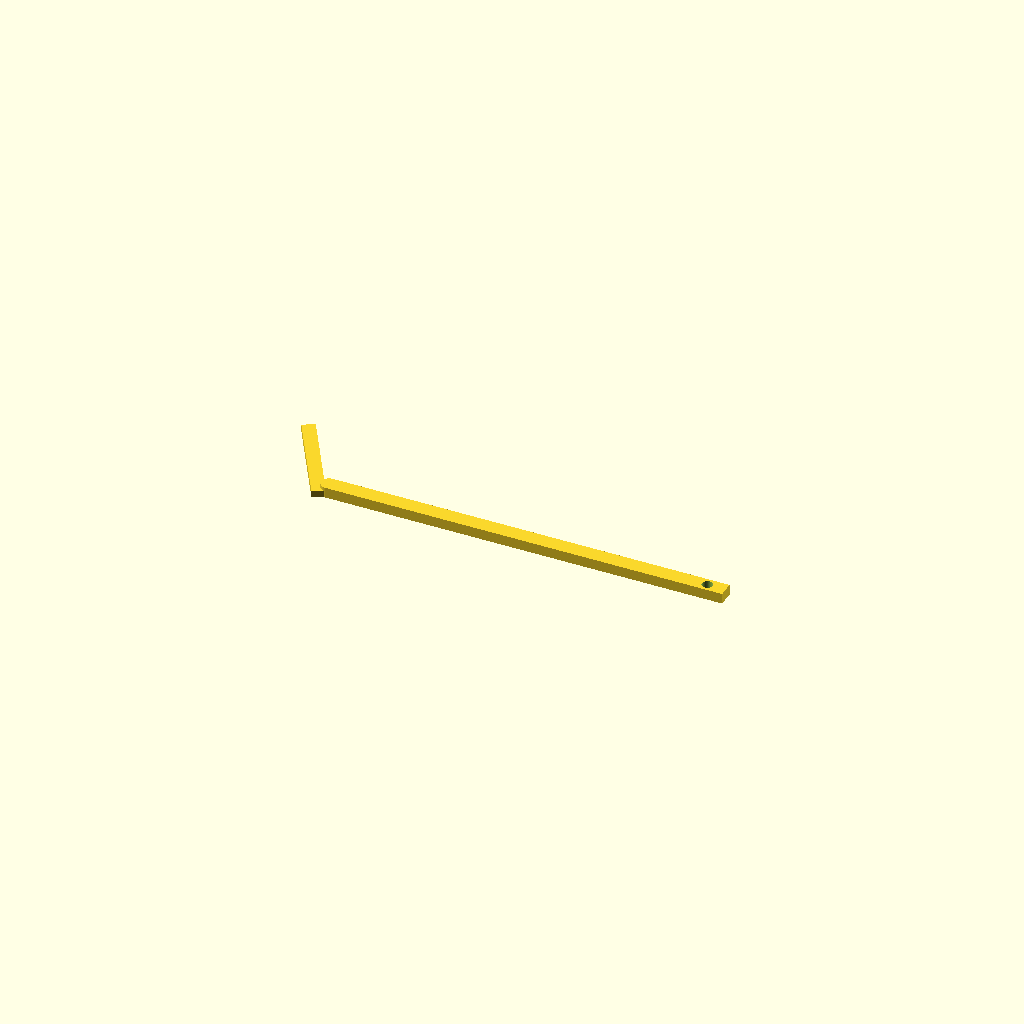
Cell 1 — every parameter at its default value.
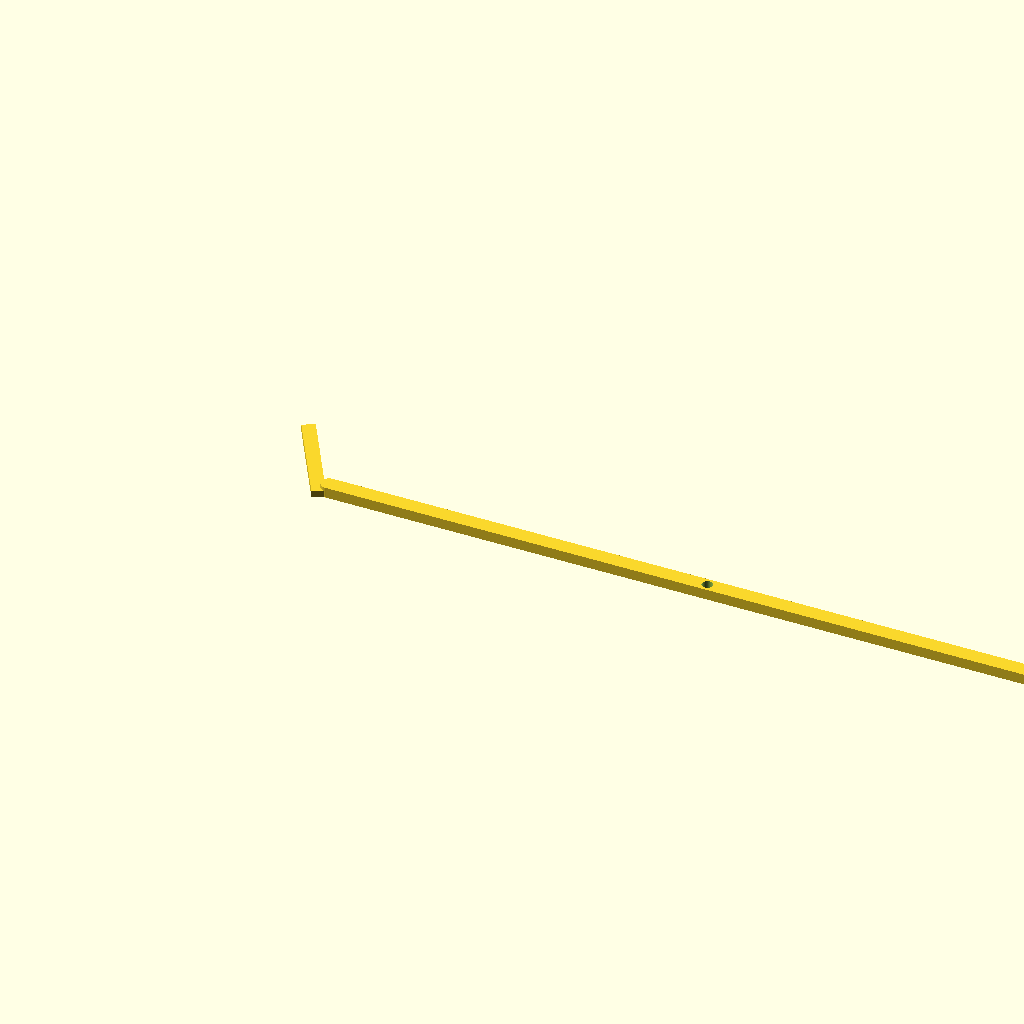
Cell 2: handle_length = 300 (everything else at default).
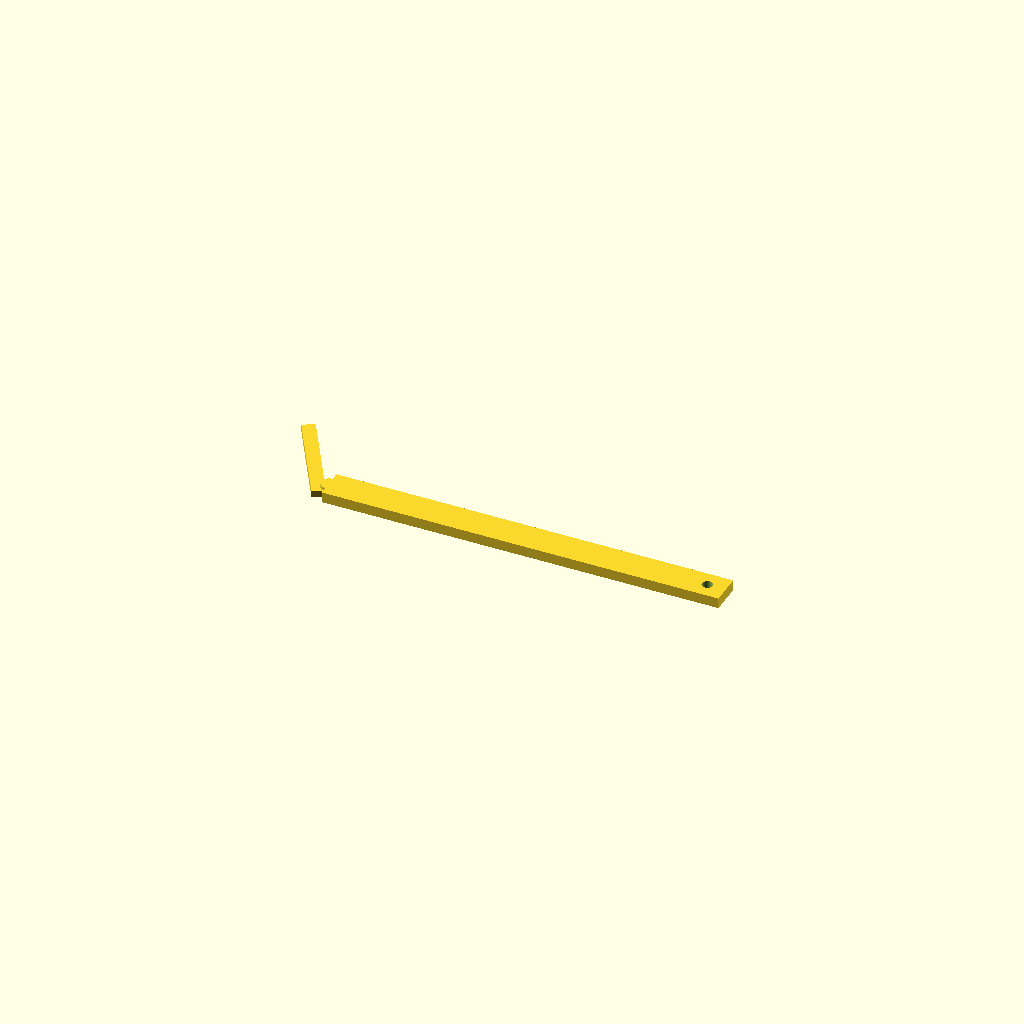
Cell 3: handle_width = 12 (everything else at default).
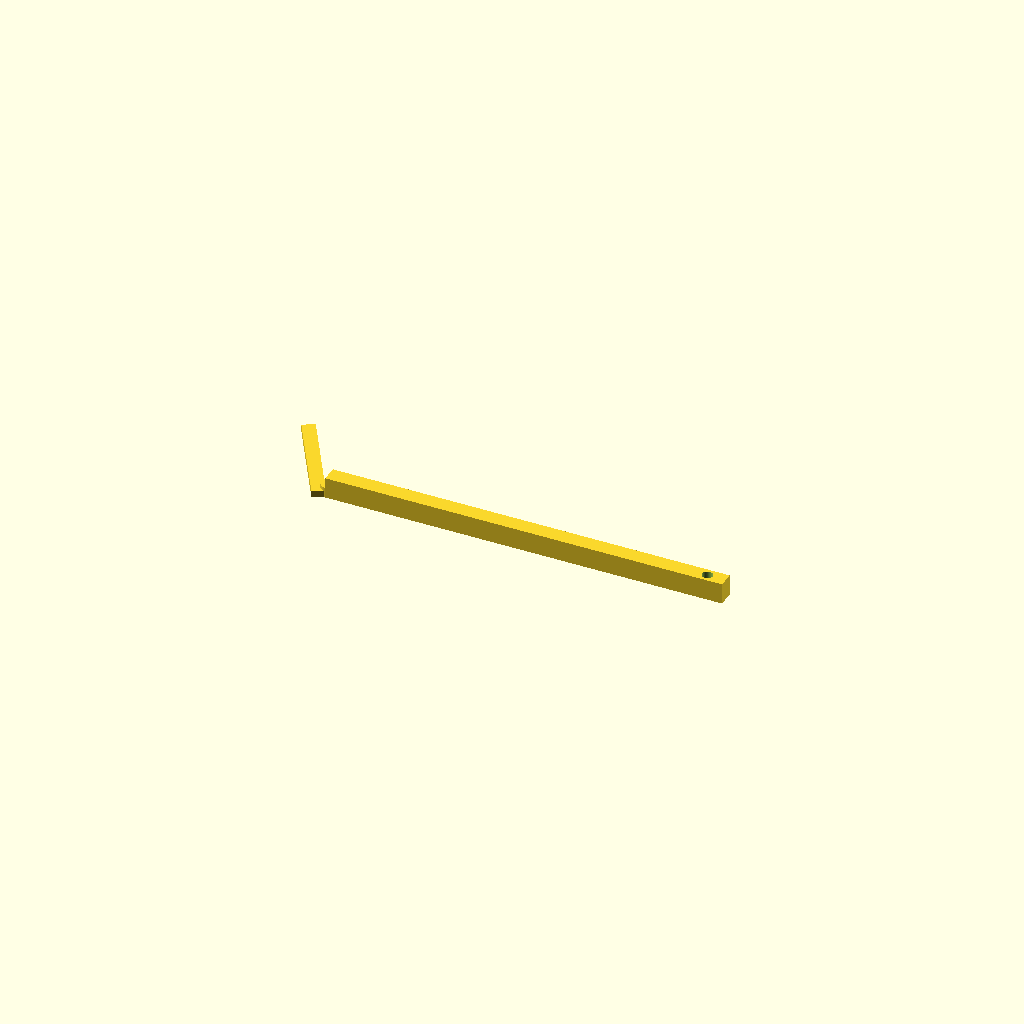
Cell 4: handle_thickness = 8 (everything else at default).
One fixed orthographic camera (rotation 55°, 0°, 25°; colour scheme Cornfield) for every cell.
The OpenSCAD source (bench/heldout/harness/bench/results/r4-claude/code/claude_claude-haiku-4-5/hockey_stick_spreader_s0_a0.scad):
// Handle dimensions (mm)
handle_length = 150;
handle_width = 6;
handle_thickness = 4;

// Spreading foot dimensions (mm)
foot_length = 40;
foot_width = 5;
foot_thickness = 2.5;

// Boss dimensions (mm)
boss_diameter = 6;
boss_height = 4;

// Hole dimensions (mm)
hole_diameter = 4;
hole_x = 143;

// Foot angle (degrees, counter-clockwise from +X axis)
foot_angle = 120;

$fn = 64;

// Main body - union of handle, foot, and boss
difference() {
  union() {
    // Handle: x = 0 to 150, y = -3 to 3, z = 0 to 4
    translate([0, -handle_width/2, 0]) {
      cube([handle_length, handle_width, handle_thickness]);
    }
    
    // Spreading foot: 40 mm long, 5 mm wide, 2.5 mm thick, at 120 degrees
    translate([0, -foot_width/2, 0]) {
      rotate([0, 0, foot_angle]) {
        cube([foot_length, foot_width, foot_thickness]);
      }
    }
    
    // Round boss at origin: 6 mm diameter, 4 mm tall
    cylinder(d=boss_diameter, h=boss_height);
  }
  
  // Subtract hanging hole at x = 143, y = 0
  translate([hole_x, 0, -0.5]) {
    cylinder(d=hole_diameter, h=handle_thickness + 1);
  }
}
Parameter table extracted from the source (name, type, default, range or options):
handle_length: number, default 150
handle_width: number, default 6
handle_thickness: number, default 4
foot_length: number, default 40
foot_width: number, default 5
foot_thickness: number, default 2.5
boss_diameter: number, default 6
boss_height: number, default 4
hole_diameter: number, default 4
hole_x: number, default 143
foot_angle: number, default 120
